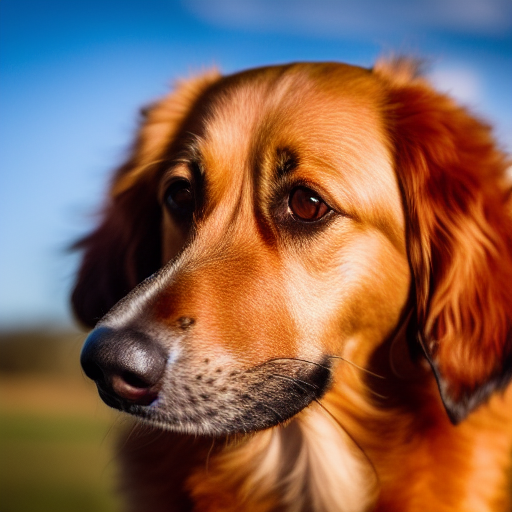
Generation parameters embedded in this image by AUTOMATIC1111 Stable Diffusion web UI or a fork of it (Forge, ...) (PNG 'parameters' text chunk):
still frame of a photorealistic photo of an adult standing dog from a movie , cinematic, 40mm f/2.8, remastered, 4k uhd, crisp details, ultra detailed, center framed, low angle shot, medium shot, full body shot
Negative prompt: collar, low quality, cartoon, fake, illustration, distorted, warped, disfigured, blurry, deformed, twisted, watermark, abnormal, signature, mutation, extra limb, out of focus, cloned, duplicate, out of focus, painting, drawing, sketch, vector art, smooth, grainy, smeared, blotchy, 3d, illustration, concept art, vector art, low resolution, 3d, black and white
Steps: 35, Sampler: Euler a, CFG scale: 7, Seed: 3870765474, Size: 512x512, Model hash: 81761151